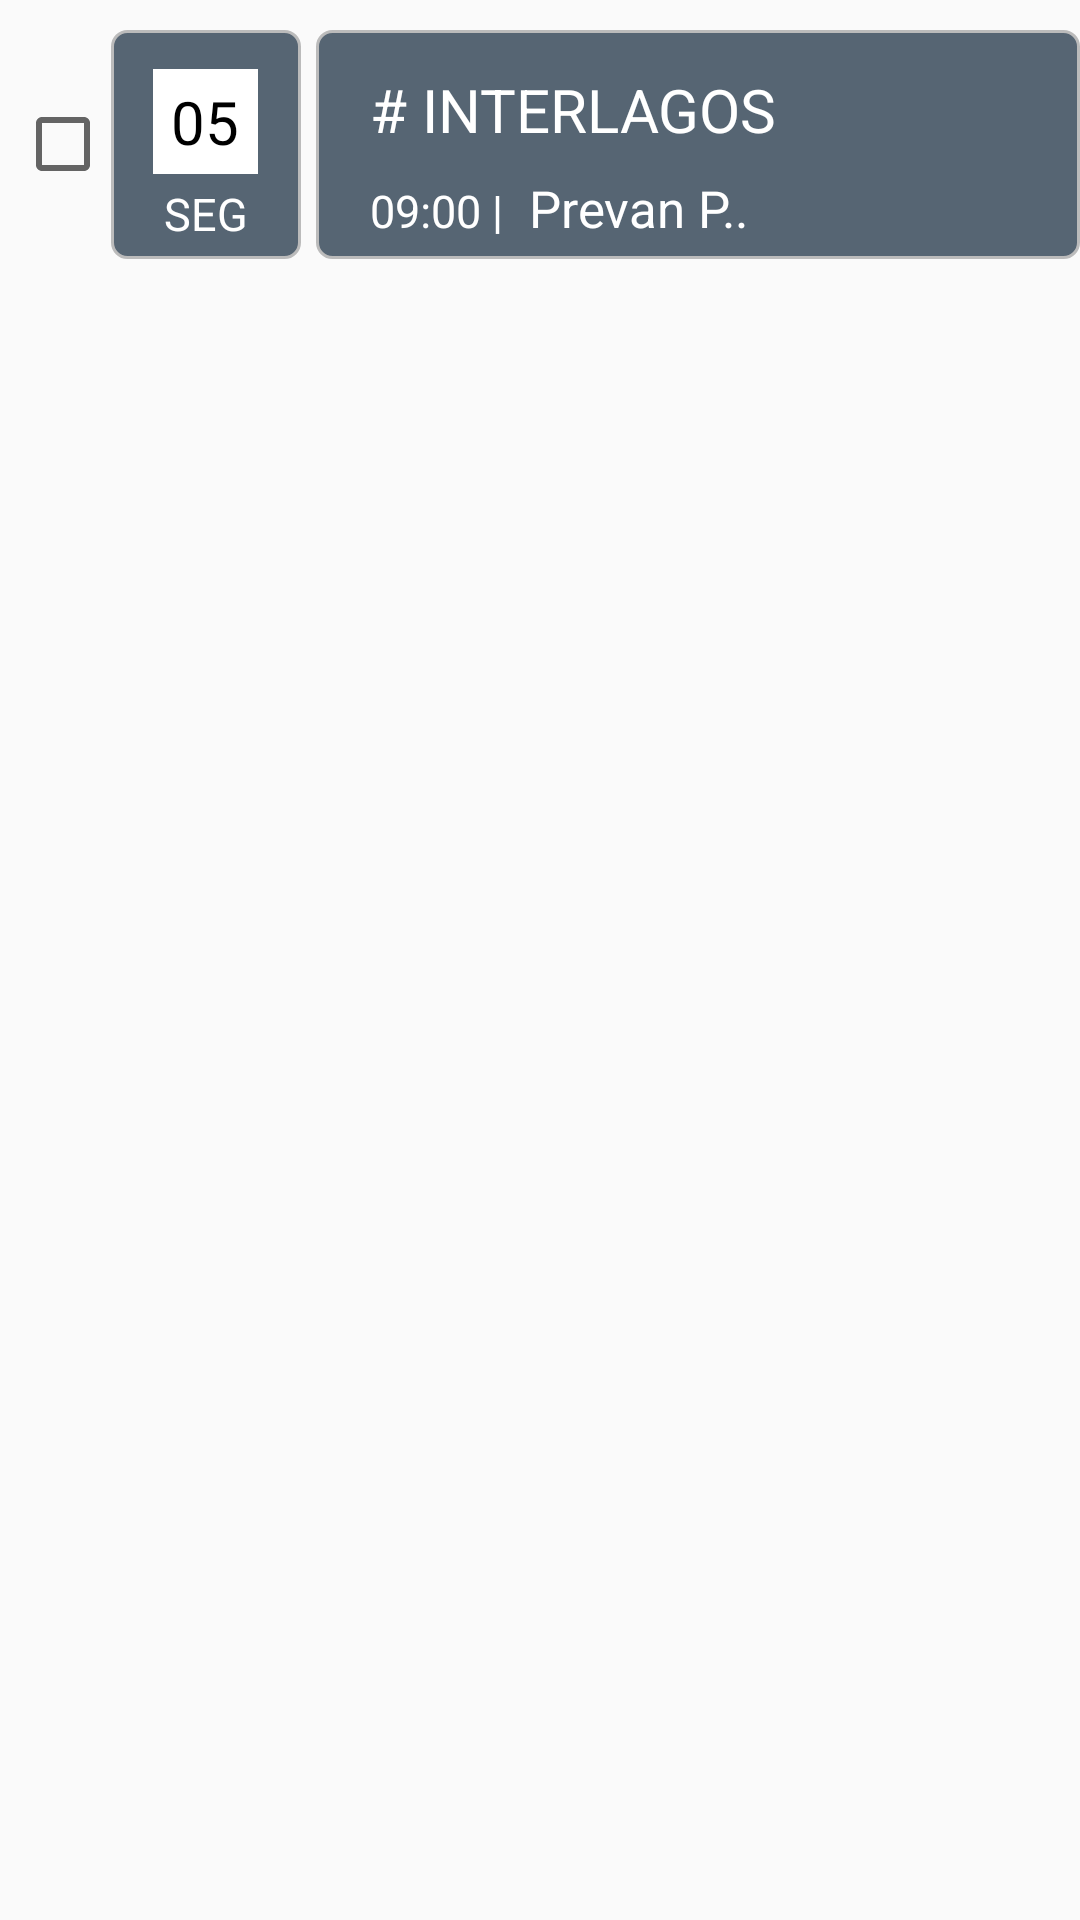

Reconstruct the res/layout file that produces this screen, plus the resources it refers to.
<!-- AndroidManifest.xml: application theme AppTheme -->
<!-- res/layout/sinc_item_listview2.xml -->
<?xml version="1.0" encoding="utf-8"?>
<LinearLayout xmlns:android="http://schemas.android.com/apk/res/android"
    android:layout_width="match_parent"
    android:layout_height="match_parent"
    android:orientation="vertical">


    <LinearLayout
        android:id="@+id/linearLayoutAppointment"
        android:layout_width="match_parent"
        android:layout_height="wrap_content"
        android:layout_marginTop="10dp"
        android:orientation="horizontal">

        <CheckBox
            android:id="@+id/checkbox"
            android:layout_width="wrap_content"
            android:layout_height="match_parent"
            android:layout_marginLeft="5dp"
            android:checked="false"
            android:layout_gravity="center" />


        <LinearLayout
            android:layout_width="0dp"
            android:layout_height="match_parent"
            android:layout_weight=".2"
            android:background="@drawable/border_appointmentbook"
            android:orientation="vertical"
            android:paddingBottom="5dp">
            
            <LinearLayout
                android:layout_width="35dp"
                android:layout_height="35dp"
                android:layout_gravity="center"
                android:layout_marginTop="10dp"
                android:background="@color/white"
                android:orientation="horizontal">

                <TextView
                    android:id="@+id/tvDayNumber"
                    android:layout_width="match_parent"
                    android:layout_height="wrap_content"
                    android:layout_gravity="center_vertical"
                    android:gravity="center"
                    android:text="05"
                    android:textColor="@color/black"
                    android:textSize="20dp" />

            </LinearLayout>

            <TextView
                android:id="@+id/tvDayWeek"
                android:layout_width="wrap_content"
                android:layout_height="wrap_content"
                android:layout_gravity="center"
                android:layout_marginTop="3dp"
                android:text="SEG"
                android:textColor="@color/white"
                android:textSize="15dp" />


        </LinearLayout>

        <RelativeLayout
            android:id="@+id/relative1"
            android:layout_width="0dp"
            android:layout_height="match_parent"
            android:layout_marginLeft="5dp"
            android:layout_weight=".8"
            android:background="@drawable/border_appointmentbook"
            android:orientation="vertical">

            <TextView
                android:id="@+id/tvLocation"
                android:layout_width="wrap_content"
                android:layout_height="wrap_content"
                android:layout_marginLeft="15dp"
                android:layout_marginRight="10dp"
                android:layout_marginTop="10dp"
                android:maxLines="1"
                android:text="# INTERLAGOS"
                android:textColor="@color/white"
                android:textSize="20dp" />

            <ImageView
                android:id="@+id/imageInfo"
                android:layout_width="30dp"
                android:layout_height="30dp"
                android:layout_alignParentRight="true"
                android:layout_marginRight="10dp"
                android:layout_marginTop="10dp"
                android:src="@drawable/checked" />

            <LinearLayout
                android:layout_width="wrap_content"
                android:layout_height="wrap_content"
                android:layout_below="@id/tvLocation"
                android:layout_marginTop="8dp">

                <TextView
                    android:id="@+id/tvHour"
                    android:layout_width="wrap_content"
                    android:layout_height="wrap_content"
                    android:layout_marginLeft="15dp"
                    android:text="09:00 | "
                    android:textColor="@color/white"
                    android:textSize="15dp" />

                <TextView
                    android:id="@+id/tvForm"
                    android:layout_width="wrap_content"
                    android:layout_height="wrap_content"
                    android:layout_alignParentRight="true"
                    android:layout_marginLeft="5dp"
                    android:text="Prevan P.."
                    android:textColor="@color/white"
                    android:textSize="17dp" />
            </LinearLayout>

        </RelativeLayout>

    </LinearLayout>
</LinearLayout>
<!-- resources referenced by this layout -->
<resources>
  <color name="black">#000000</color>
  <color name="white">#ffffff</color>
  <!-- drawable border_appointmentbook (drawable) -->
  <?xml version="1.0"
      encoding="utf-8"?>
  <selector xmlns:android="http://schemas.android.com/apk/res/android">
      <item>
          <layer-list>
              <item>
                  <shape>
                      <gradient android:angle="90"
                          android:endColor="@color/gray"
                          android:startColor="@color/gray"
                          android:type="linear" />
  
                      <stroke android:width="1dp"
                          android:color="#BBBBBB" />
  
                      <corners android:radius="5dp" />
  
                      <padding android:bottom="3dp"
                          android:left="3dp"
                          android:right="3dp"
                          android:top="3dp" />
                  </shape>
              </item>
          </layer-list>
      </item>
  </selector>
  <style name="AppTheme" parent="Theme.AppCompat.Light.DarkActionBar">
          
          <item name="colorPrimary">@color/colorPrimary</item>
          <item name="colorAccent">@color/gray</item>
      </style>
  <color name="gray">#566573</color>
  <color name="colorPrimary">#d6d9dc</color>
</resources>
